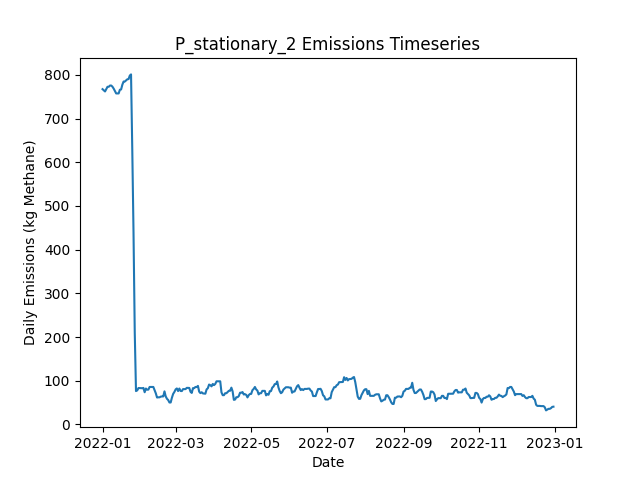

Values plotted in this chart, from the file beside it:
Date, Daily Emissions (Kg Methane), Daily Mitigable Emissions (Kg Methane), Daily Non-Mitigable Emissions (Kg Methan…, Daily Cost ($), Active Leaks, New Leaks, Leaks Repaired, Leaks Naturally Repaired, Leaks Tagged, Daily Repair Cost ($), Daily Natural Repair Cost ($), stationary Deployment Cost ($), stationary Sites flagged for Follow-Up, stationary Leaks tagged for repair, stationary Sites Visited, stationary Travel Time (Minutes), stationary Survey Time (Minutes), OGI_FU Deployment Cost ($), OGI_FU Sites flagged for Follow-Up, OGI_FU Leaks tagged for repair, OGI_FU Sites Visited, OGI_FU Travel Time (Minutes), OGI_FU Survey Time (Minutes)
2022-01-01, 767.3, 767.3, 0, 6030, 291, 293, 0, 2, 0.00000, 0.00000, 400, 6030, 0, , 10, 0, 0, 0.00000, , 0, 0, 0, 0
2022-01-02, 764.6, 764.6, 0, 30, 290, 0, 0, 1, 0.00000, 0.00000, 200, 30, 0, , 10, 0, 0, 0.00000, , 0, 0, 0, 0
2022-01-03, 762, 762, 0, 30, 289, 1, 0, 2, 0.00000, 0.00000, 400, 30, 0, , 10, 0, 0, 0.00000, , 0, 0, 0, 0
2022-01-04, 767.1, 767.1, 0, 30, 291, 3, 0, 1, 0.00000, 0.00000, 200, 30, 0, , 10, 0, 0, 0.00000, , 0, 0, 0, 0
2022-01-05, 772.7, 772.7, 0, 30, 294, 3, 0, 0, 0.00000, 0.00000, 0.00000, 30, 0, , 10, 0, 0, 0.00000, , 0, 0, 0, 0
2022-01-06, 772.7, 772.7, 0, 30, 294, 0, 0, 0, 0.00000, 0.00000, 0.00000, 30, 0, , 10, 0, 0, 0.00000, , 0, 0, 0, 0
2022-01-07, 775.6, 775.6, 0, 30, 296, 2, 0, 0, 0.00000, 0.00000, 0.00000, 30, 0, , 10, 0, 0, 0.00000, , 0, 0, 0, 0
2022-01-08, 775.6, 775.6, 0, 30, 296, 0, 0, 0, 0.00000, 0.00000, 0.00000, 30, 0, , 10, 0, 0, 0.00000, , 0, 0, 0, 0
2022-01-09, 772.9, 772.9, 0, 30, 295, 0, 0, 1, 0.00000, 0.00000, 200, 30, 0, , 10, 0, 0, 0.00000, , 0, 0, 0, 0
2022-01-10, 768.4, 768.4, 0, 1030, 294, 0, 0, 1, 47, 0.00000, 200, 30, 10, , 10, 0, 0, 1000, , 47, 3, 120, 360
2022-01-11, 763.1, 763.1, 0, 1030, 292, 0, 0, 2, 51, 0.00000, 400, 30, 0, , 10, 0, 0, 1000, , 51, 3, 120, 360
2022-01-12, 757.5, 757.5, 0, 1030, 292, 1, 0, 1, 54, 0.00000, 200, 30, 0, , 10, 0, 0, 1000, , 54, 3, 120, 360
2022-01-13, 757.5, 757.5, 0, 530, 292, 0, 0, 0, 24, 0.00000, 0.00000, 30, 0, , 10, 0, 0, 500, , 24, 1, 30, 120
2022-01-14, 757.5, 757.5, 0, 30, 292, 0, 0, 0, 0.00000, 0.00000, 0.00000, 30, 0, , 10, 0, 0, 0.00000, , 0, 0, 0, 0
2022-01-15, 766, 766, 0, 30, 294, 2, 0, 0, 0.00000, 0.00000, 0.00000, 30, 0, , 10, 0, 0, 0.00000, , 0, 0, 0, 0
2022-01-16, 766.7, 766.7, 0, 30, 296, 2, 0, 0, 0.00000, 0.00000, 0.00000, 30, 0, , 10, 0, 0, 0.00000, , 0, 0, 0, 0
2022-01-17, 777.6, 777.6, 0, 30, 298, 2, 0, 0, 0.00000, 0.00000, 0.00000, 30, 0, , 10, 0, 0, 0.00000, , 0, 0, 0, 0
2022-01-18, 784.8, 784.8, 0, 30, 302, 4, 0, 0, 0.00000, 0.00000, 0.00000, 30, 0, , 10, 0, 0, 0.00000, , 0, 0, 0, 0
2022-01-19, 784.8, 784.8, 0, 1030, 302, 0, 0, 0, 60, 0.00000, 0.00000, 30, 10, , 10, 0, 0, 1000, , 60, 3, 120, 360
2022-01-20, 787.2, 787.2, 0, 1030, 302, 2, 0, 2, 49, 0.00000, 400, 30, 0, , 10, 0, 0, 1000, , 49, 3, 120, 360
2022-01-21, 789.9, 789.9, 0, 1030, 303, 1, 0, 0, 51, 0.00000, 0.00000, 30, 0, , 10, 0, 0, 1000, , 51, 3, 120, 360
2022-01-22, 790.3, 790.3, 0, 530, 304, 1, 0, 0, 20, 0.00000, 0.00000, 30, 0, , 10, 0, 0, 500, , 20, 1, 30, 120
2022-01-23, 798.4, 798.4, 0, 30, 307, 3, 0, 0, 0.00000, 0.00000, 0.00000, 30, 0, , 10, 0, 0, 0.00000, , 0, 0, 0, 0
2022-01-24, 801.1, 801.1, 0, 30, 308, 1, 0, 0, 0.00000, 0.00000, 0.00000, 30, 0, , 10, 0, 0, 0.00000, , 0, 0, 0, 0
2022-01-25, 629, 629, 0, 11430, 250, 0, 57, 1, 0.00000, 11400, 200, 30, 0, , 10, 0, 0, 0.00000, , 0, 0, 0, 0
2022-01-26, 439.7, 439.7, 0, 11830, 193, 2, 59, 0, 0.00000, 11800, 0.00000, 30, 0, , 10, 0, 0, 0.00000, , 0, 0, 0, 0
2022-01-27, 210.5, 210.5, 0, 14430, 123, 2, 72, 0, 0.00000, 14400, 0.00000, 30, 0, , 10, 0, 0, 0.00000, , 0, 0, 0, 0
2022-01-28, 76.42, 76.42, 0, 8230, 88, 1, 36, 0, 2, 7200, 0.00000, 30, 10, , 10, 0, 0, 1000, , 2, 3, 120, 360
2022-01-29, 77.98, 77.98, 0, 1030, 89, 1, 0, 0, 5, 0.00000, 0.00000, 30, 0, , 10, 0, 0, 1000, , 5, 3, 120, 360
2022-01-30, 83.35, 83.35, 0, 1030, 91, 2, 0, 0, 8, 0.00000, 0.00000, 30, 0, , 10, 0, 0, 1000, , 8, 3, 120, 360
2022-01-31, 83.35, 83.35, 0, 530, 91, 0, 0, 0, 1, 0.00000, 0.00000, 30, 0, , 10, 0, 0, 500, , 1, 1, 30, 120
2022-02-01, 83.12, 83.12, 0, 30, 90, 0, 0, 1, 0.00000, 0.00000, 200, 30, 0, , 10, 0, 0, 0.00000, , 0, 0, 0, 0
2022-02-02, 82.9, 82.9, 0, 30, 89, 0, 0, 1, 0.00000, 0.00000, 200, 30, 0, , 10, 0, 0, 0.00000, , 0, 0, 0, 0
2022-02-03, 83.57, 83.57, 0, 430, 90, 3, 2, 0, 0.00000, 400, 0.00000, 30, 0, , 10, 0, 0, 0.00000, , 0, 0, 0, 0
2022-02-04, 73.74, 73.74, 0, 630, 88, 1, 3, 0, 0.00000, 600, 0.00000, 30, 0, , 10, 0, 0, 0.00000, , 0, 0, 0, 0
2022-02-05, 82.23, 82.23, 0, 30, 90, 2, 0, 0, 0.00000, 0.00000, 0.00000, 30, 0, , 10, 0, 0, 0.00000, , 0, 0, 0, 0
2022-02-06, 79.55, 79.55, 0, 1230, 89, 0, 1, 0, 6, 200, 0.00000, 30, 10, , 10, 0, 0, 1000, , 6, 3, 120, 360
2022-02-07, 79.77, 79.77, 0, 1030, 90, 1, 0, 0, 5, 0.00000, 0.00000, 30, 0, , 10, 0, 0, 1000, , 5, 3, 120, 360
2022-02-08, 85.8, 85.8, 0, 1030, 91, 1, 0, 0, 2, 0.00000, 0.00000, 30, 0, , 10, 0, 0, 1000, , 2, 3, 120, 360
2022-02-09, 85.8, 85.8, 0, 530, 91, 0, 0, 0, 4, 0.00000, 0.00000, 30, 0, , 10, 0, 0, 500, , 4, 1, 30, 120
2022-02-10, 85.8, 85.8, 0, 30, 91, 0, 0, 0, 0.00000, 0.00000, 0.00000, 30, 0, , 10, 0, 0, 0.00000, , 0, 0, 0, 0
2022-02-11, 85.8, 85.8, 0, 30, 91, 0, 0, 0, 0.00000, 0.00000, 0.00000, 30, 0, , 10, 0, 0, 0.00000, , 0, 0, 0, 0
2022-02-12, 78.21, 78.21, 0, 430, 89, 0, 2, 0, 0.00000, 400, 0.00000, 30, 0, , 10, 0, 0, 0.00000, , 0, 0, 0, 0
2022-02-13, 71.28, 71.28, 0, 630, 86, 0, 3, 0, 0.00000, 600, 0.00000, 30, 0, , 10, 0, 0, 0.00000, , 0, 0, 0, 0
2022-02-14, 61.67, 61.67, 0, 1230, 81, 1, 6, 0, 0.00000, 1200, 0.00000, 30, 0, , 10, 0, 0, 0.00000, , 0, 0, 0, 0
2022-02-15, 62.12, 62.12, 0, 1030, 83, 2, 0, 0, 4, 0.00000, 0.00000, 30, 10, , 10, 0, 0, 1000, , 4, 3, 120, 360
2022-02-16, 62.12, 62.12, 0, 1030, 83, 0, 0, 0, 2, 0.00000, 0.00000, 30, 0, , 10, 0, 0, 1000, , 2, 3, 120, 360
2022-02-17, 63.68, 63.68, 0, 1030, 84, 1, 0, 0, 2, 0.00000, 0.00000, 30, 0, , 10, 0, 0, 1000, , 2, 3, 120, 360
2022-02-18, 64.13, 64.13, 0, 530, 85, 1, 0, 0, 3, 0.00000, 0.00000, 30, 0, , 10, 0, 0, 500, , 3, 1, 30, 120
2022-02-19, 64.13, 64.13, 0, 30, 85, 0, 0, 0, 0.00000, 0.00000, 0.00000, 30, 0, , 10, 0, 0, 0.00000, , 0, 0, 0, 0
2022-02-20, 75.75, 75.75, 0, 30, 89, 4, 0, 0, 0.00000, 0.00000, 0.00000, 30, 0, , 10, 0, 0, 0.00000, , 0, 0, 0, 0
2022-02-21, 64.13, 64.13, 0, 630, 86, 0, 3, 0, 0.00000, 600, 0.00000, 30, 0, , 10, 0, 0, 0.00000, , 0, 0, 0, 0
2022-02-22, 58.77, 58.77, 0, 430, 84, 0, 2, 0, 0.00000, 400, 0.00000, 30, 0, , 10, 0, 0, 0.00000, , 0, 0, 0, 0
2022-02-23, 55.86, 55.86, 0, 230, 83, 1, 1, 1, 0.00000, 200, 200, 30, 0, , 10, 0, 0, 0.00000, , 0, 0, 0, 0
2022-02-24, 50.28, 50.28, 0, 1230, 83, 1, 1, 0, 2, 200, 0.00000, 30, 10, , 10, 0, 0, 1000, , 2, 3, 120, 360
2022-02-25, 50.28, 50.28, 0, 1030, 83, 0, 0, 0, 1, 0.00000, 0.00000, 30, 0, , 10, 0, 0, 1000, , 1, 3, 120, 360
2022-02-26, 61.23, 61.23, 0, 1030, 85, 2, 0, 0, 5, 0.00000, 0.00000, 30, 0, , 10, 0, 0, 1000, , 5, 3, 120, 360
2022-02-27, 69.94, 69.94, 0, 530, 87, 2, 0, 0, 2, 0.00000, 0.00000, 30, 0, , 10, 0, 0, 500, , 2, 1, 30, 120
2022-02-28, 74.41, 74.41, 0, 30, 88, 1, 0, 0, 0.00000, 0.00000, 0.00000, 30, 0, , 10, 0, 0, 0.00000, , 0, 0, 0, 0
2022-03-01, 80.22, 80.22, 0, 30, 91, 3, 0, 0, 0.00000, 0.00000, 0.00000, 30, 0, , 10, 0, 0, 0.00000, , 0, 0, 0, 0
... 305 more rows
